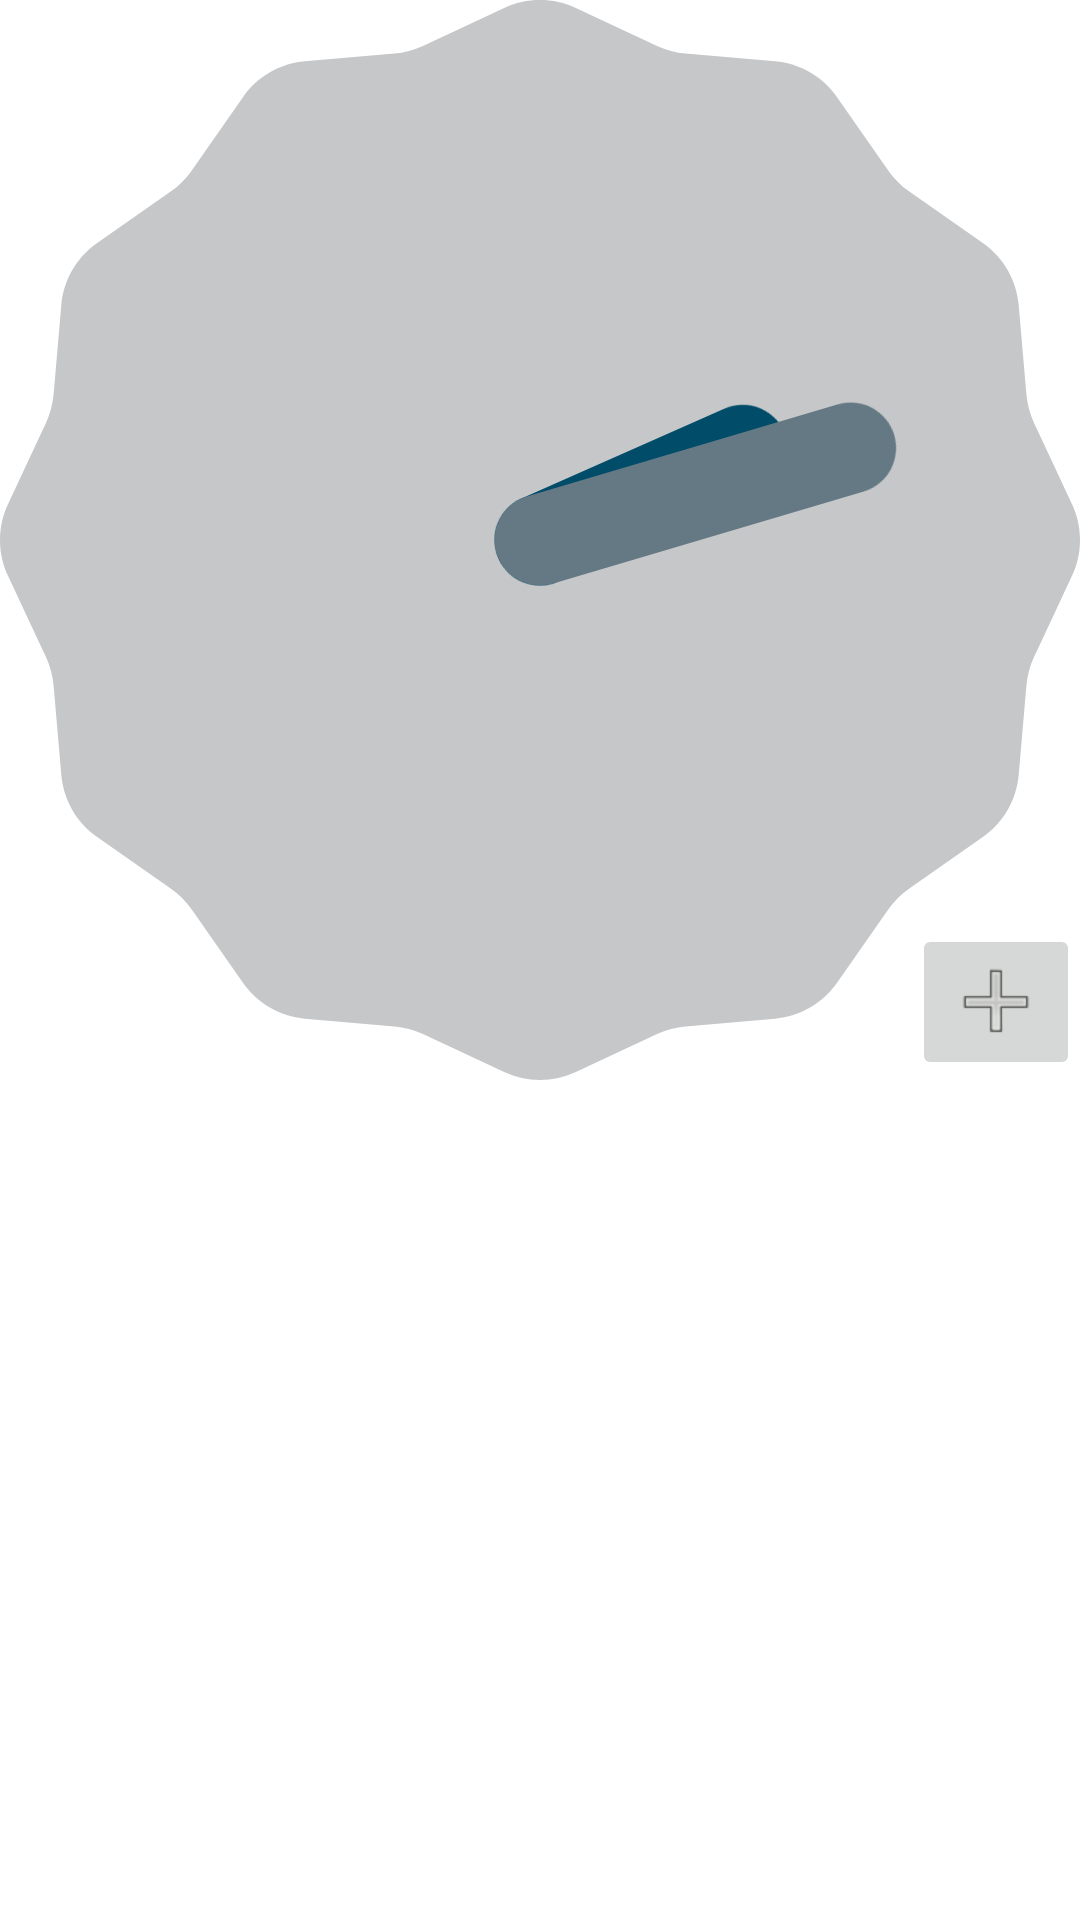

Produce the Android XML layout that renders to this screen, including the resource entries it uses.
<!-- AndroidManifest.xml: fallback theme Theme.MaterialComponents.DayNight.NoActionBar -->
<!-- res/layout/alarm_list.xml -->
<?xml version="1.0" encoding="utf-8"?>
<RelativeLayout xmlns:android="http://schemas.android.com/apk/res/android"
    android:layout_width="match_parent"
    android:layout_height="wrap_content" >

    <AnalogClock
        android:id="@+id/alarm_list_clock"
        android:layout_width="match_parent"
        android:layout_height="wrap_content"
        android:gravity="center_horizontal" />

    <ImageButton
        android:id="@+id/alarm_list_add_button"
        android:layout_width="wrap_content"
        android:layout_height="wrap_content"
        android:layout_alignBottom="@+id/alarm_list_clock"
        android:layout_alignParentRight="true"
        android:contentDescription="@string/add_alarm"
        android:src="@drawable/ic_add" />
    
    <ListView
        android:id="@android:id/list"
        android:layout_below="@+id/alarm_list_clock"
        android:layout_width="match_parent"
        android:layout_height="wrap_content" />

</RelativeLayout>
<!-- resources referenced by this layout -->
<resources>
  <!-- drawable ic_add: png bitmap (drawable-ldpi, 427 bytes) -->
  <string name="add_alarm">Add Alarm</string>
</resources>
